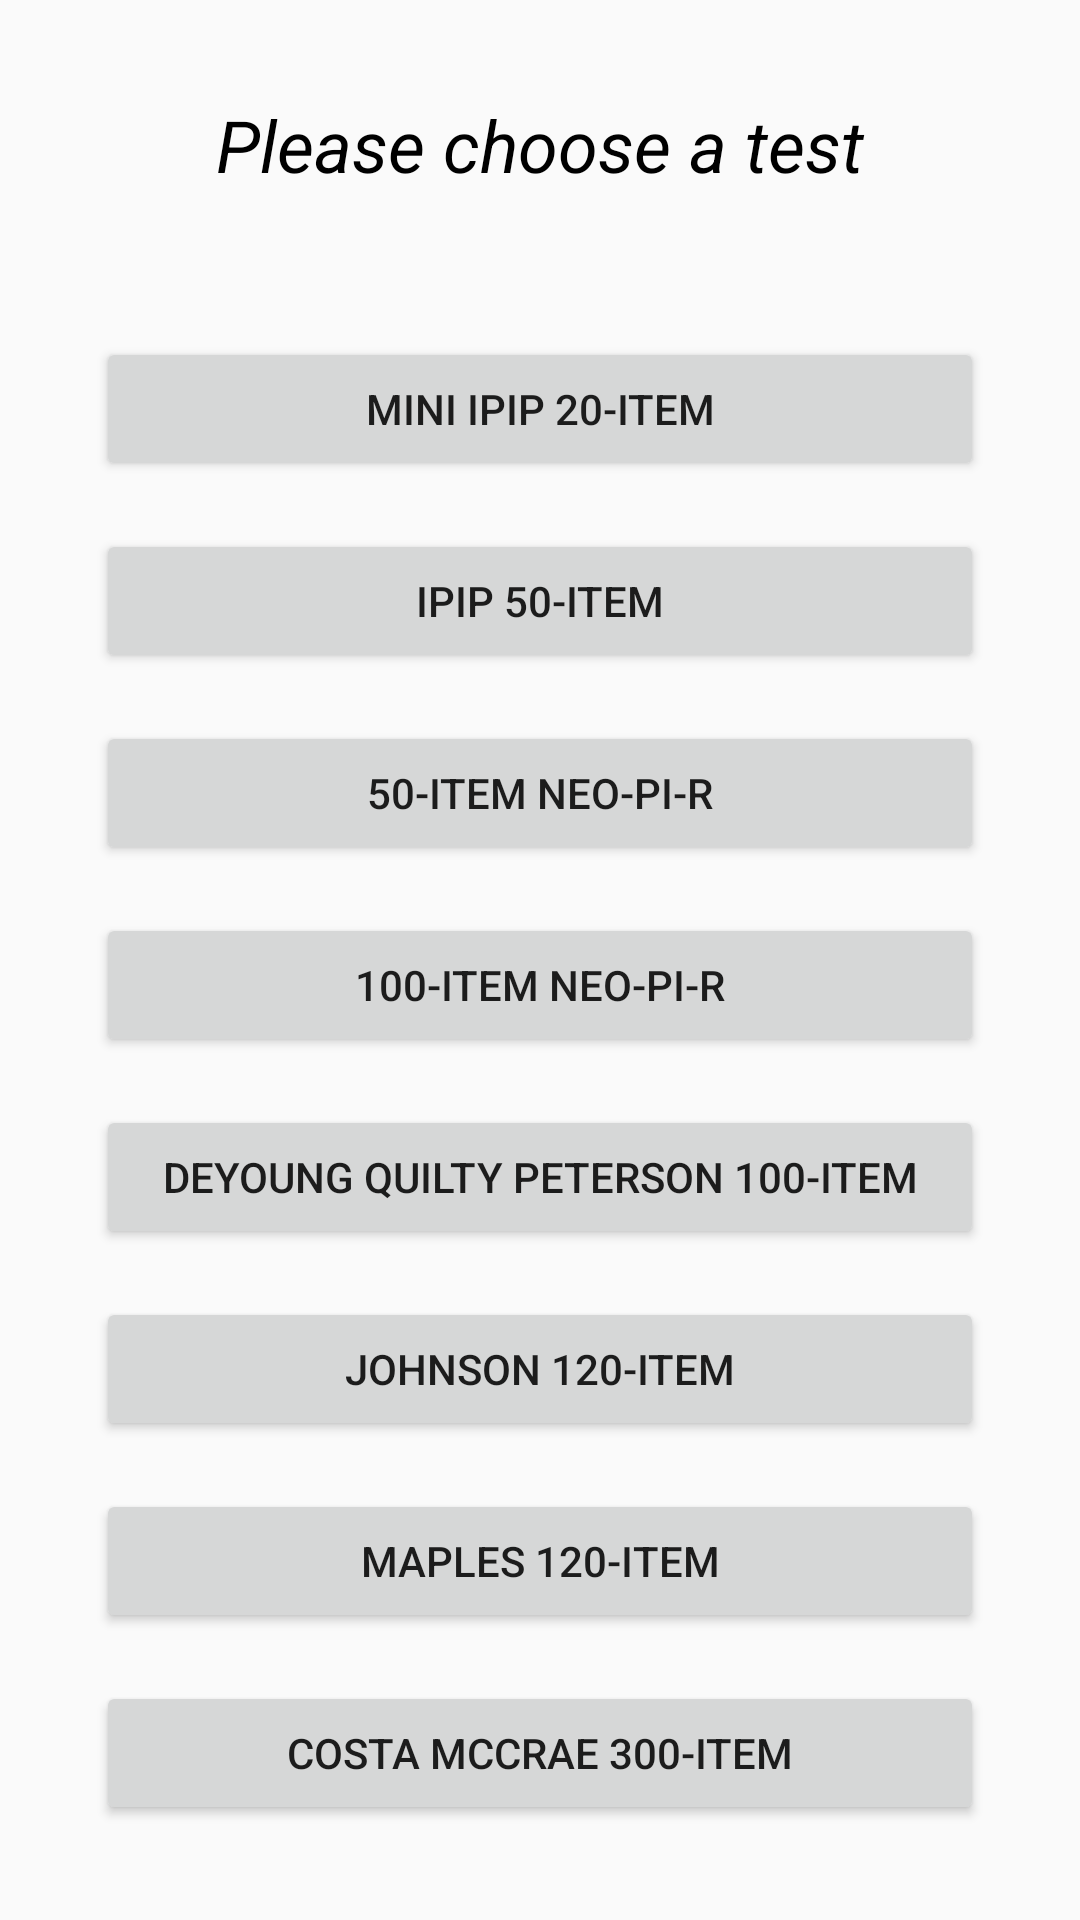

Here is an Android app screen rendered from its layout file. Give the layout XML and the strings, colors and styles it references.
<!-- AndroidManifest.xml: application theme AppTheme -->
<!-- res/layout/activity_main.xml -->
<?xml version="1.0" encoding="utf-8"?>
<layout xmlns:android="http://schemas.android.com/apk/res/android"
    xmlns:app="http://schemas.android.com/apk/res-auto"
    xmlns:tools="http://schemas.android.com/tools">

<androidx.constraintlayout.widget.ConstraintLayout
    android:layout_width="match_parent"
    android:layout_height="match_parent"
    tools:context="com.adriantache.bigfivepersonalitytest.MainActivity">

    <TextView
        android:id="@+id/label"
        android:layout_width="0dp"
        android:layout_height="wrap_content"
        android:layout_marginStart="32dp"
        android:layout_marginLeft="32dp"
        android:layout_marginEnd="32dp"
        android:layout_marginRight="32dp"
        android:layout_marginBottom="16dp"
        app:fontFamily="sans-serif"
        android:text="@string/please_choose_a_test"
        android:textAlignment="center"
        android:textColor="#000"
        android:textSize="24sp"
        android:textStyle="italic"
        app:layout_constraintBottom_toTopOf="@+id/mini20"
        app:layout_constraintEnd_toEndOf="parent"
        app:layout_constraintHorizontal_bias="0.5"
        app:layout_constraintStart_toStartOf="parent"
        app:layout_constraintTop_toTopOf="parent"
        app:layout_constraintVertical_chainStyle="packed" />

    <Button
        android:id="@+id/mini20"
        android:layout_width="0dp"
        android:layout_height="wrap_content"
        android:layout_marginTop="32dp"
        android:text="@string/mini_ipip_20_item"
        app:layout_constraintBottom_toTopOf="@+id/ipip50"
        app:layout_constraintEnd_toEndOf="@+id/label"
        app:layout_constraintHorizontal_bias="0.5"
        app:layout_constraintStart_toStartOf="@+id/label"
        app:layout_constraintTop_toBottomOf="@+id/label" />

    <Button
        android:id="@+id/ipip50"
        android:layout_width="0dp"
        android:layout_height="wrap_content"
        android:layout_marginTop="16dp"
        android:text="@string/ipip_50_item"
        app:layout_constraintBottom_toTopOf="@+id/neo50"
        app:layout_constraintEnd_toEndOf="@+id/label"
        app:layout_constraintHorizontal_bias="0.5"
        app:layout_constraintStart_toStartOf="@+id/label"
        app:layout_constraintTop_toBottomOf="@+id/mini20" />

    <Button
        android:id="@+id/neo50"
        android:layout_width="0dp"
        android:layout_height="wrap_content"
        android:layout_marginTop="16dp"
        android:text="@string/_50_item_neo_pi_r"
        app:layout_constraintBottom_toTopOf="@+id/neo100"
        app:layout_constraintEnd_toEndOf="@+id/label"
        app:layout_constraintHorizontal_bias="0.5"
        app:layout_constraintStart_toStartOf="@+id/label"
        app:layout_constraintTop_toBottomOf="@+id/ipip50" />

    <Button
        android:id="@+id/neo100"
        android:layout_width="0dp"
        android:layout_height="wrap_content"
        android:layout_marginTop="16dp"
        android:text="@string/_100_item_neo_pi_r"
        app:layout_constraintBottom_toTopOf="@+id/dqp100"
        app:layout_constraintEnd_toEndOf="@+id/label"
        app:layout_constraintHorizontal_bias="0.5"
        app:layout_constraintStart_toStartOf="@+id/label"
        app:layout_constraintTop_toBottomOf="@+id/neo50" />

    <Button
        android:id="@+id/dqp100"
        android:layout_width="0dp"
        android:layout_height="wrap_content"
        android:layout_marginTop="16dp"
        android:text="@string/deyoung_quilty_peterson_100_item"
        app:layout_constraintEnd_toEndOf="@+id/label"
        app:layout_constraintHorizontal_bias="0.5"
        app:layout_constraintStart_toStartOf="@+id/label"
        app:layout_constraintTop_toBottomOf="@+id/neo100"
        app:layout_constraintBottom_toTopOf="@+id/johnson120"/>

    <Button
        android:id="@+id/johnson120"
        android:layout_width="0dp"
        android:layout_height="wrap_content"
        android:layout_marginTop="16dp"
        android:text="@string/johnson_120_item"
        app:layout_constraintBottom_toTopOf="@+id/maples120"
        app:layout_constraintEnd_toEndOf="@+id/label"
        app:layout_constraintHorizontal_bias="0.5"
        app:layout_constraintStart_toStartOf="@+id/label"
        app:layout_constraintTop_toBottomOf="@+id/dqp100" />

    <Button
        android:id="@+id/maples120"
        android:layout_width="0dp"
        android:layout_height="wrap_content"
        android:layout_marginTop="16dp"
        android:text="@string/maples_120_item"
        app:layout_constraintBottom_toTopOf="@+id/costamccrae300"
        app:layout_constraintEnd_toEndOf="@+id/label"
        app:layout_constraintHorizontal_bias="0.5"
        app:layout_constraintStart_toStartOf="@+id/label"
        app:layout_constraintTop_toBottomOf="@+id/johnson120" />

    <Button
        android:id="@+id/costamccrae300"
        android:layout_width="0dp"
        android:layout_height="wrap_content"
        android:layout_marginTop="16dp"
        android:text="@string/costa_mccrae_300_item"
        app:layout_constraintBottom_toBottomOf="parent"
        app:layout_constraintEnd_toEndOf="@+id/label"
        app:layout_constraintHorizontal_bias="0.5"
        app:layout_constraintStart_toStartOf="@+id/label"
        app:layout_constraintTop_toBottomOf="@+id/maples120" />

</androidx.constraintlayout.widget.ConstraintLayout>
</layout>
<!-- resources referenced by this layout -->
<resources>
  <string name="_100_item_neo_pi_r">100-item NEO-PI-R</string>
  <string name="_50_item_neo_pi_r">50-item NEO-PI-R</string>
  <string name="costa_mccrae_300_item">Costa McCrae 300-item</string>
  <string name="deyoung_quilty_peterson_100_item">DeYoung Quilty Peterson 100-item</string>
  <string name="ipip_50_item">IPIP 50-item</string>
  <string name="johnson_120_item">Johnson 120-item</string>
  <string name="maples_120_item">Maples 120-item</string>
  <string name="mini_ipip_20_item">Mini IPIP 20-item</string>
  <string name="please_choose_a_test">Please choose a test</string>
  <style name="AppTheme" parent="Theme.AppCompat.Light.NoActionBar">
          
          <item name="colorPrimary">@color/colorPrimary</item>
          <item name="colorPrimaryDark">@color/colorPrimaryDark</item>
          <item name="colorAccent">@color/colorAccent</item>
      </style>
  <!-- not gathered from this repository: default colours our renderer supplied (Android Studio template values) -->
  <color name="colorPrimary">#FF6200EE</color>
  <color name="colorPrimaryDark">#FF3700B3</color>
  <color name="colorAccent">#FF03DAC5</color>
</resources>
